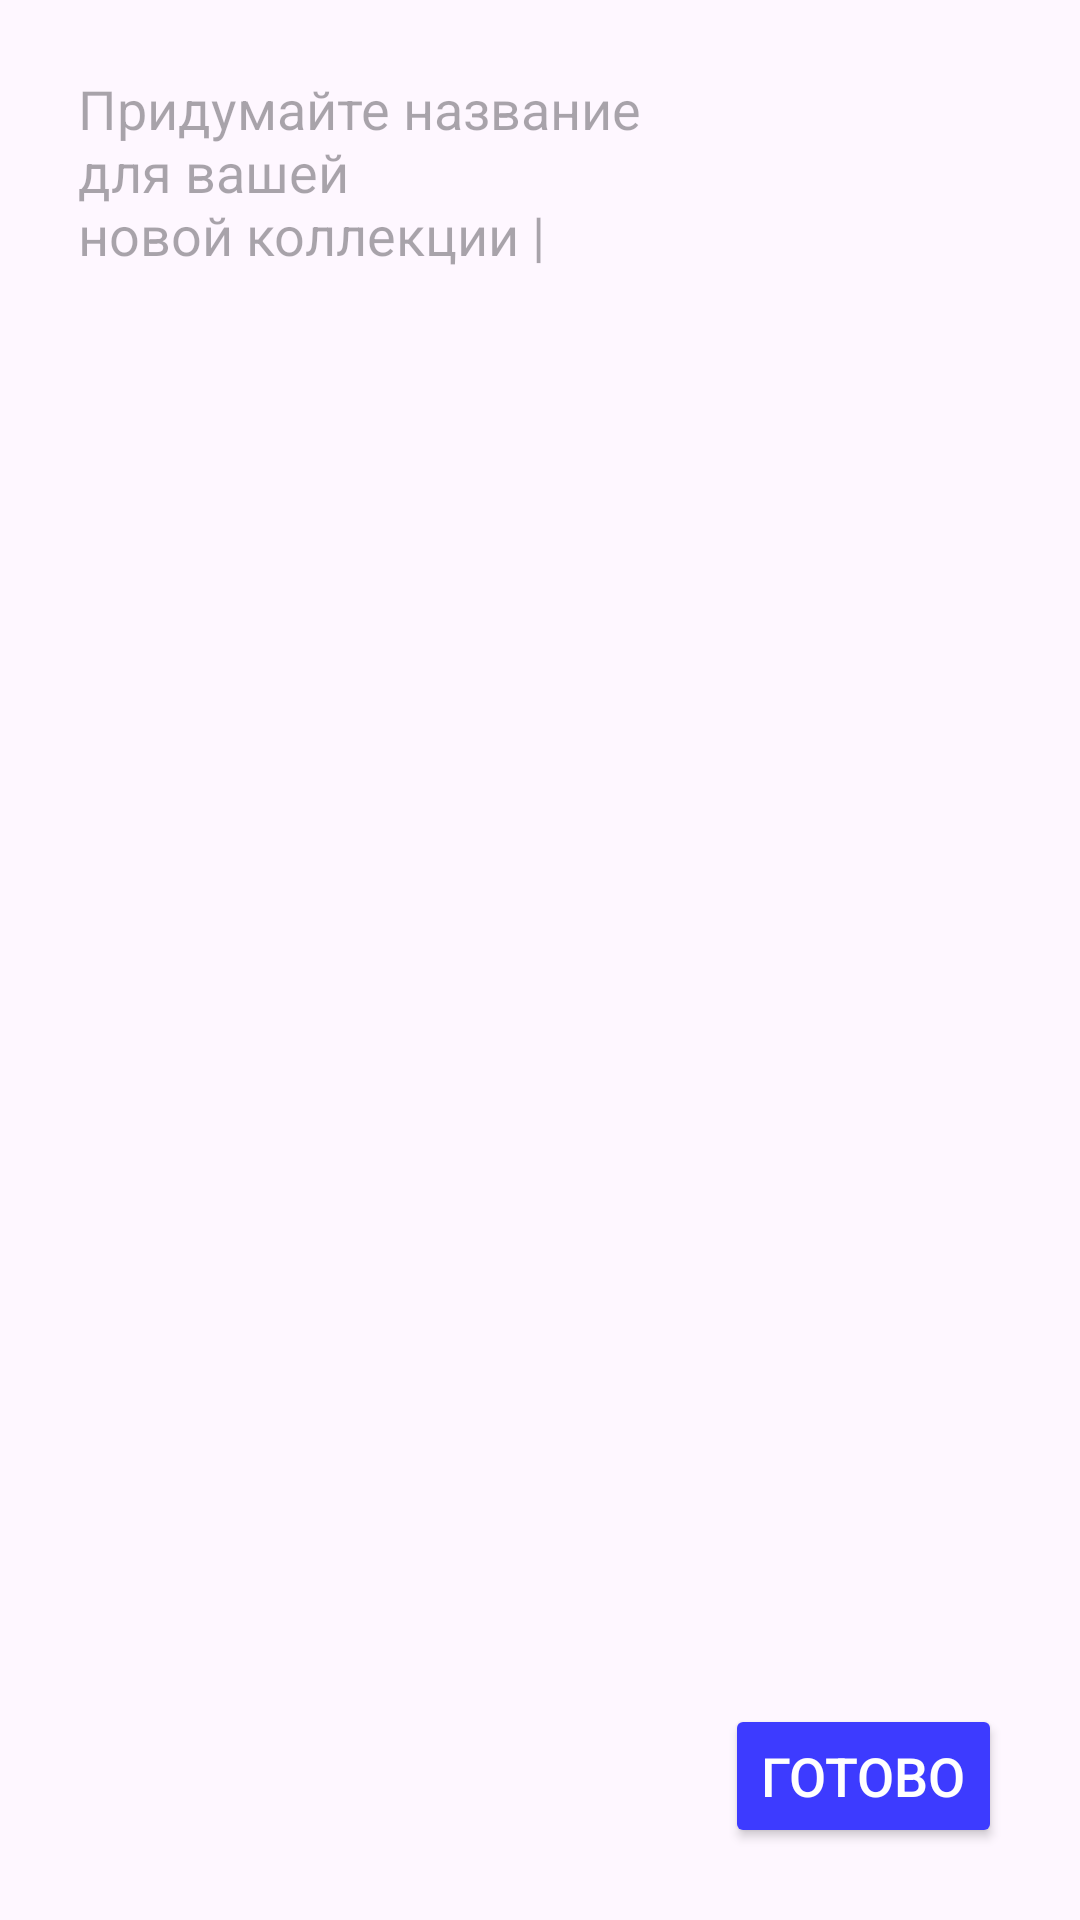

Produce the Android XML layout that renders to this screen, including the resource entries it uses.
<!-- AndroidManifest.xml: application theme Theme.SkillCinema -->
<!-- res/layout/fragment_profile_dialogue.xml -->
<?xml version="1.0" encoding="utf-8"?>
<androidx.constraintlayout.widget.ConstraintLayout xmlns:android="http://schemas.android.com/apk/res/android"
    xmlns:tools="http://schemas.android.com/tools"
    android:layout_width="match_parent"
    android:layout_height="match_parent"
    xmlns:app="http://schemas.android.com/apk/res-auto"
    tools:context=".presentation.tabBar.profile.profileDialogPage.ProfileDialogueFragment">

    <EditText
        android:id="@+id/editText"
        android:layout_width="0dp"
        android:layout_height="wrap_content"
        android:layout_marginStart="26dp"
        android:layout_marginTop="24dp"
        android:layout_marginEnd="26dp"
        android:background="@android:color/transparent"
        android:inputType="textWebEditText|textCapSentences"
        android:hint="@string/hint_for_profile_dialogue"
        android:textSize="18sp"
        app:layout_constraintEnd_toStartOf="@+id/button_close"
        app:layout_constraintStart_toStartOf="parent"
        app:layout_constraintTop_toTopOf="parent" />

    <ImageButton
        android:id="@+id/button_close"
        android:layout_width="wrap_content"
        android:layout_height="wrap_content"
        android:layout_marginEnd="26dp"
        android:layout_marginTop="24dp"
        android:background="@drawable/ripple_effect_for_button"
        android:src="@drawable/ic_button_cross"
        app:layout_constraintEnd_toEndOf="parent"
        app:layout_constraintTop_toTopOf="parent" />

    <Button
        android:id="@+id/buttonAddNewCollection"
        android:layout_width="wrap_content"
        android:layout_height="wrap_content"
        android:layout_marginEnd="26dp"
        android:layout_marginBottom="24dp"
        android:backgroundTint="@color/blue"
        android:text="@string/ready"
        android:textColor="@color/white"
        android:textSize="18sp"
        app:layout_constraintBottom_toBottomOf="parent"
        app:layout_constraintEnd_toEndOf="parent" />

</androidx.constraintlayout.widget.ConstraintLayout>
<!-- resources referenced by this layout -->
<resources>
  <color name="blue">#3D3BFF</color>
  <color name="white">#FFFFFFFF</color>
  <string name="hint_for_profile_dialogue">Придумайте название \nдля вашей \nновой коллекции |</string>
  <string name="ready">Готово</string>
  <style name="Theme.SkillCinema" parent="Base.Theme.SkillCinema" />
  <style name="Base.Theme.SkillCinema" parent="Theme.Material3.DayNight.NoActionBar">
          
          <item name="android:windowLightStatusBar">true</item>
          <item name="android:colorPrimary">@color/blue</item>
          <item name="colorOnSecondary">@color/blue</item>
          
          <item name="android:statusBarColor">@color/cardview_shadow_end_color</item>
  
      </style>
</resources>
